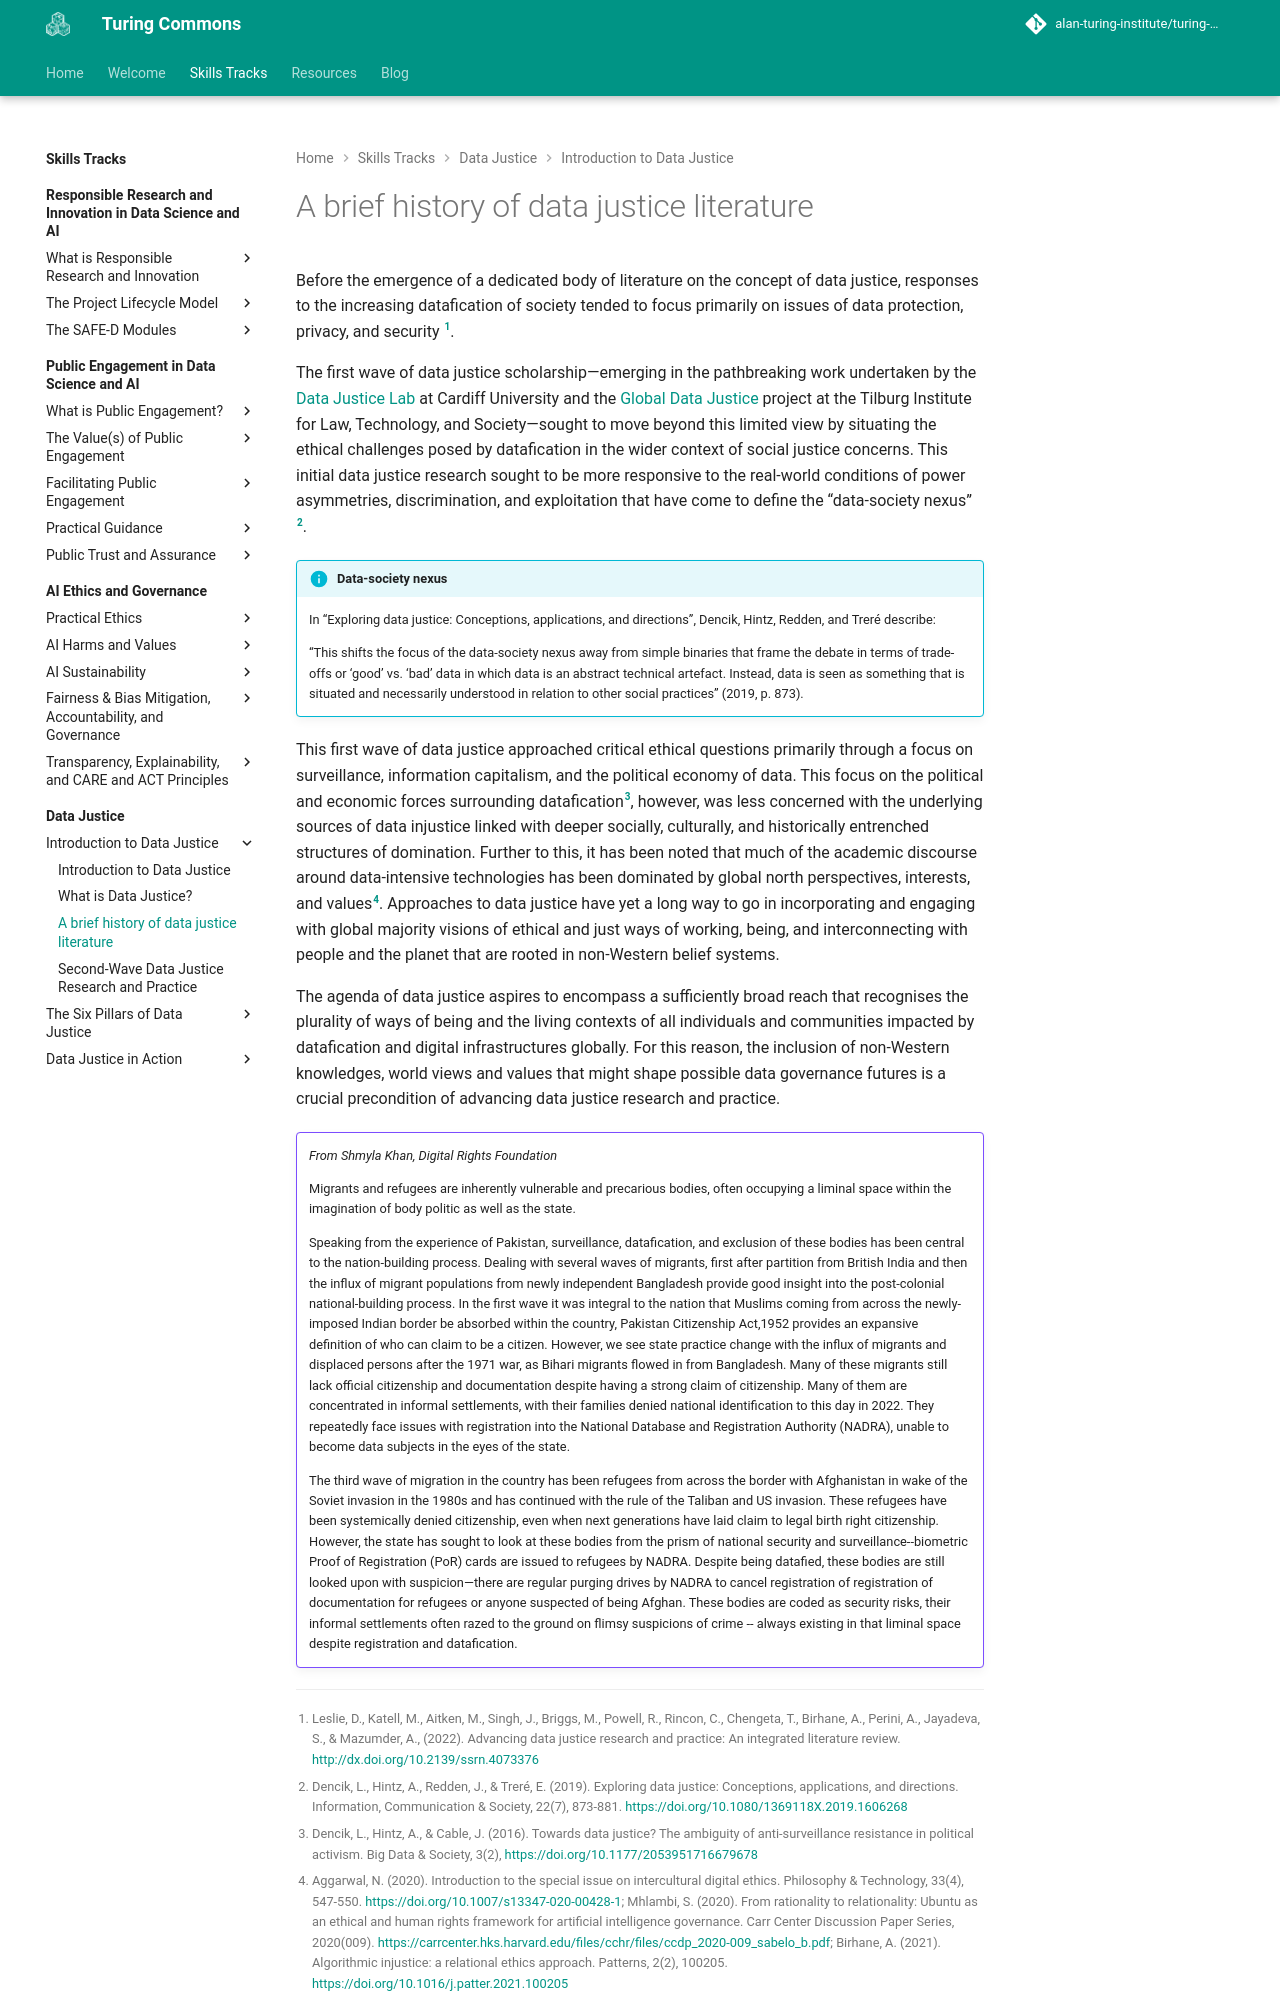

repository: alan-turing-institute/turing-commons · page: skills-tracks/dj/dj-100-2/index.html · generator: mkdocs

# A brief history of data justice literature

Before the emergence of a dedicated body of literature on the concept of data justice, responses to the increasing datafication of society tended to focus primarily on issues of data protection, privacy, and security [^1].

The first wave of data justice scholarship—emerging in the pathbreaking work undertaken by the [Data Justice Lab](https://datajusticelab.org/) at Cardiff University and the [Global Data Justice](https://globaldatajustice.org/) project at the Tilburg Institute for Law, Technology, and Society—sought to move beyond this limited view by situating the ethical challenges posed by datafication in the wider context of social justice concerns.
This initial data justice research sought to be more responsive to the real-world conditions of power asymmetries, discrimination, and exploitation that have come to define the “data-society nexus” [^2].

!!! info "Data-society nexus"

    In “Exploring data justice: Conceptions, applications, and directions”, Dencik, Hintz, Redden, and Treré describe:
    
    “This shifts the focus of the data-society nexus away from simple binaries that frame the debate in terms of trade-offs or ‘good’ vs. ‘bad’ data in which data is an abstract technical artefact. Instead, data is seen as something that is situated and necessarily understood in relation to other social practices” (2019, p. 873).

This first wave of data justice approached critical ethical questions primarily through a focus on surveillance, information capitalism, and the political economy of data.
This focus on the political and economic forces surrounding datafication[^3], however, was less concerned with the underlying sources of data injustice linked with deeper socially, culturally, and historically entrenched structures of domination. 
Further to this, it has been noted that much of the academic discourse around data-intensive technologies has been dominated by global north perspectives, interests, and values[^4]. 
Approaches to data justice have yet a long way to go in incorporating and engaging with global majority visions of ethical and just ways of working, being, and interconnecting with people and the planet that are rooted in non-Western belief systems.

The agenda of data justice aspires to encompass a sufficiently broad reach that recognises the plurality of ways of being and the living contexts of all individuals and communities impacted by datafication and digital infrastructures globally.
For this reason, the inclusion of non-Western knowledges, world views and values that might shape possible data governance futures is a crucial precondition of advancing data justice research and practice.

!!! example ""

    _From Shmyla Khan, Digital Rights Foundation_
    
    Migrants and refugees are inherently vulnerable and precarious bodies, often occupying a liminal space within the imagination of body politic as well as the state. 
    
    Speaking from the experience of Pakistan, surveillance, datafication, and exclusion of these bodies has been central to the nation-building process. Dealing with several waves of migrants, first after partition from British India and then the influx of migrant populations from newly independent Bangladesh provide good insight into the post-colonial national-building process. In the first wave it was integral to the nation that Muslims coming from across the newly-imposed Indian border be absorbed within the country, Pakistan Citizenship Act,1952 provides an expansive definition of who can claim to be a citizen. However, we see state practice change with the influx of migrants and displaced persons after the 1971 war, as Bihari migrants flowed in from Bangladesh. Many of these migrants still lack official citizenship and documentation despite having a strong claim of citizenship. Many of them are concentrated in informal settlements, with their families denied national identification to this day in 2022. They repeatedly face issues with registration into the National Database and Registration Authority (NADRA), unable to become data subjects in the eyes of the state.
    
    The third wave of migration in the country has been refugees from across the border with Afghanistan in wake of the Soviet invasion in the 1980s and has continued with the rule of the Taliban and US invasion. These refugees have been systemically denied citizenship, even when next generations have laid claim to legal birth right citizenship. However, the state has sought to look at these bodies from the prism of national security and surveillance--biometric Proof of Registration (PoR) cards are issued to refugees by NADRA. Despite being datafied, these bodies are still looked upon with suspicion—there are regular purging drives by NADRA to cancel registration of registration of documentation for refugees or anyone suspected of being Afghan. These bodies are coded as security risks, their informal settlements often razed to the ground on flimsy suspicions of crime -- always existing in that liminal space despite registration and datafication.

[^1]: Leslie, D., Katell, M., Aitken, M., Singh, J., Briggs, M., Powell, R., Rincon, C., Chengeta, T., Birhane, A., Perini, A., Jayadeva, S., & Mazumder, A., (2022). Advancing data justice research and practice: An integrated literature review. http://dx.doi.org/10.2139/ssrn.4073376

[^2]: Dencik, L., Hintz, A., Redden, J., & Treré, E. (2019). Exploring data justice: Conceptions, applications, and directions. Information, Communication & Society, 22(7), 873-881. https://doi.org/10.1080/1369118X.2019.1606268
    
[^3]: Dencik, L., Hintz, A., & Cable, J. (2016). Towards data justice? The ambiguity of anti-surveillance resistance in political activism. Big Data & Society, 3(2), https://doi.org/10.1177/2053951716679678
